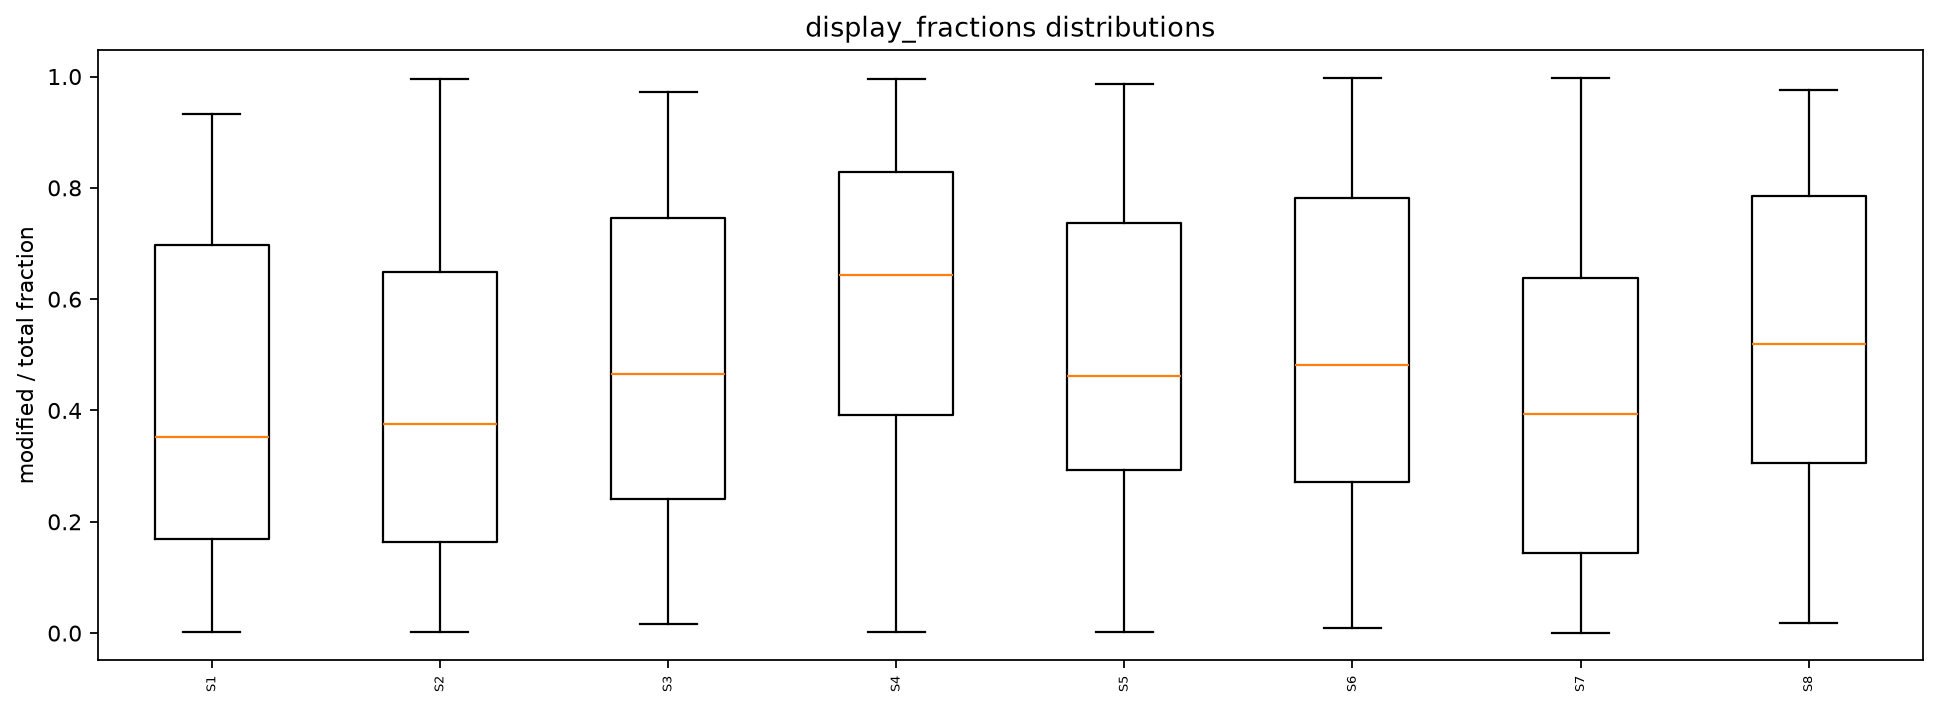

Source data for this figure (header and first rows):
feature	S1	S2	S3	S4	S5	S6	S7	S8
chr1:1000	0.02218	0.5684	0.3398	0.9642	0.9814	0.1383	0.7741	0.7523
chr1:1010	0.00796	0.07433	0.4367	0.4069	0.3325	0.6382	0.3498	0.8003
chr1:1020	0.2809	0.3671	0.7961	0.6469	0.7439	0.1178	0.09289	0.3464
chr1:1030	0.7602	NA	0.5544	0.8713	0.2613	0.8546	0.68	0.487
chr1:1040	0.2903	0.2467	0.5198	0.8595	0.5539	0.7537	0.1488	0.5908
chr1:1050	0.5918	0.06522	0.9729	0.6789	0.9062	0.8691	0.104	0.8035
chr1:1060	0.1749	0.6467	0.4539	0.5819	0.09585	0.3254	0.831	0.2235
chr1:1070	0.7836	0.3576	0.3757	0.6432	0.3236	0.8737	0.4654	0.3116
chr1:1080	0.6624	0.0791	0.9215	0.9908	0.5368	0.3437	0.07723	0.4808
chr1:1090	0.06589	0.2988	0.2679	0.7741	0.5815	0.8658	0.3212	0.3043
chr1:1100	0.8773	0.2493	0.0799	0.2929	0.459	0.8226	0.09698	0.07061
chr1:1110	0.02593	0.8602	0.7079	0.01611	0.3588	0.7807	0.4405	0.7058
chr1:1120	0.9199	0.27	0.1676	0.783	0.5187	0.2976	0.2045	0.8076
chr1:1130	0.5277	0.8936	0.4597	0.6547	0.6332	0.4722	0.8071	0.2511
chr1:1140	0.481	0.02265	0.02041	0.9936	0.6362	0.7506	0.1471	0.9137
chr1:1150	0.8638	0.651	0.2658	0.09826	0.3534	0.09171	0.3793	0.1553
chr1:1160	0.2544	0.7416	0.7536	0.2309	0.502	0.1793	0.5762	0.307
chr1:1170	0.05387	0.5025	0.7843	0.9408	0.3816	0.1198	0.3723	0.5778
chr1:1180	0.5563	0.1915	0.1148	0.06427	0.7604	0.3977	0.129	0.4132
chr1:1190	0.08222	0.2175	0.2087	0.1863	0.9837	0.9757	0.1705	0.247
chr1:1200	0.252	0.4318	0.2413	0.7245	0.7035	0.6116	0.3533	0.9455
chr1:1210	0.696	0.894	0.3991	0.86	0.8528	0.8474	0.9405	0.5072
chr1:1220	0.01174	0.3445	0.6419	0.4346	0.09827	0.4916	0.06826	0.3012
chr1:1230	0.2879	0.9102	0.8612	0.5146	0.3778	0.2107	0.8305	0.8384
chr1:1240	0.3738	0.436	0.7658	0.6254	0.716	0.384	0.4002	0.7351
chr1:1250	0.9203	0.08154	0.9645	0.4298	0.3906	0.4136	0.006923	0.8124
chr1:1260	0.7639	0.1022	0.6747	0.8504	0.1406	0.01005	0.4857	0.09002
chr1:1270	0.02843	0.5905	0.3896	0.4831	0.912	0.6715	0.7383	0.6751
chr1:1280	0.2738	0.3395	0.8023	0.7223	0.2853	0.8848	0.03557	0.6569
chr1:1290	0.2641	0.1451	0.05543	0.3884	0.2924	0.2928	0.3414	0.8474
chr1:1300	0.7354	0.8419	0.03323	0.4291	0.2285	0.7823	0.1108	0.6682
chr1:1310	0.1133	0.101	0.4288	0.5788	0.9442	0.3521	0.03456	0.5831
chr1:1320	0.2972	0.1133	0.8387	0.7694	0.8532	0.5884	0.9471	0.9508
chr1:1330	0.7464	0.7466	0.8826	0.6482	0.309	0.8906	0.6674	0.5692
chr1:1340	0.002741	0.3723	0.9026	0.7961	0.2924	0.2718	0.9457	0.2607
chr1:1350	0.1255	0.783	0.7441	0.9302	0.742	0.3453	0.5745	0.7026
chr1:1360	0.4452	0.5728	0.8322	0.3437	0.1361	0.9067	0.7935	0.6087
chr1:1370	0.1666	0.04585	0.587	0.6439	0.6476	0.4378	0.1772	0.32
chr1:1380	0.705	0.1225	0.4659	0.5579	0.08145	0.05788	0.7992	0.3279
chr1:1390	0.1607	0.8652	0.2398	0.7483	0.4151	0.567	0.01701	0.5193
chr1:1400	0.08691	0.5285	0.6549	0.0314	0.9861	0.1934	0.9977	0.5202
chr1:1410	0.05937	0.9962	0.5878	0.5635	0.2963	0.5352	0.5058	0.8568
chr1:1420	0.3276	0.09518	0.4637	0.7269	0.1636	0.1605	0.6341	0.163
chr1:1430	0.9052	0.375	0.7239	0.4004	0.2683	0.7501	0.5384	0.366
chr1:1440	0.8242	0.173	0.4336	0.1067	0.8308	0.3806	0.3958	0.9222
chr1:1450	0.8677	0.1328	0.9359	0.8684	0.8675	0.7126	0.4529	0.1552
chr1:1460	0.09743	0.5366	0.9541	0.822	0.5435	0.3386	0.4461	0.787
chr1:1470	0.9238	0.3993	0.19	0.8534	0.1553	0.3749	0.1033	0.2748
chr1:1480	0.4798	0.9583	0.5329	0.123	0.6868	0.2683	0.6181	0.2172
chr1:1490	0.6103	0.3888	0.4523	0.4402	0.3483	0.4855	0.8705	0.4977
chr1:1500	0.4124	0.4994	0.3664	0.3012	0.7636	0.997	0.4429	0.1203
chr1:1510	0.6729	0.03286	0.3345	0.05087	0.7345	0.4428	0.6494	0.955
chr1:1520	0.5586	0.2586	0.2128	0.6126	0.7012	0.3229	0.09274	0.8938
chr1:1530	0.9333	0.2409	0.9185	0.04773	0.4081	0.6635	0.9977	0.4744
chr1:1540	0.8408	0.2161	0.6549	0.9962	0.5089	0.8493	0.0007139	0.3364
chr1:1550	0.4957	0.2044	0.2073	0.7899	0.8137	0.6341	0.1809	0.3141
chr1:1560	0.184	0.9243	0.2071	0.7482	0.1964	0.6663	0.369	0.651
chr1:1570	0.7838	0.1271	0.6571	0.8032	0.8142	0.1851	0.01448	0.9431
chr1:1580	0.1699	0.9278	0.1699	0.8651	0.3696	0.3119	0.6423	0.3468
chr1:1590	0.1883	0.4014	0.7001	0.8991	0.1809	0.9589	0.2053	0.9255
... 20 more rows
